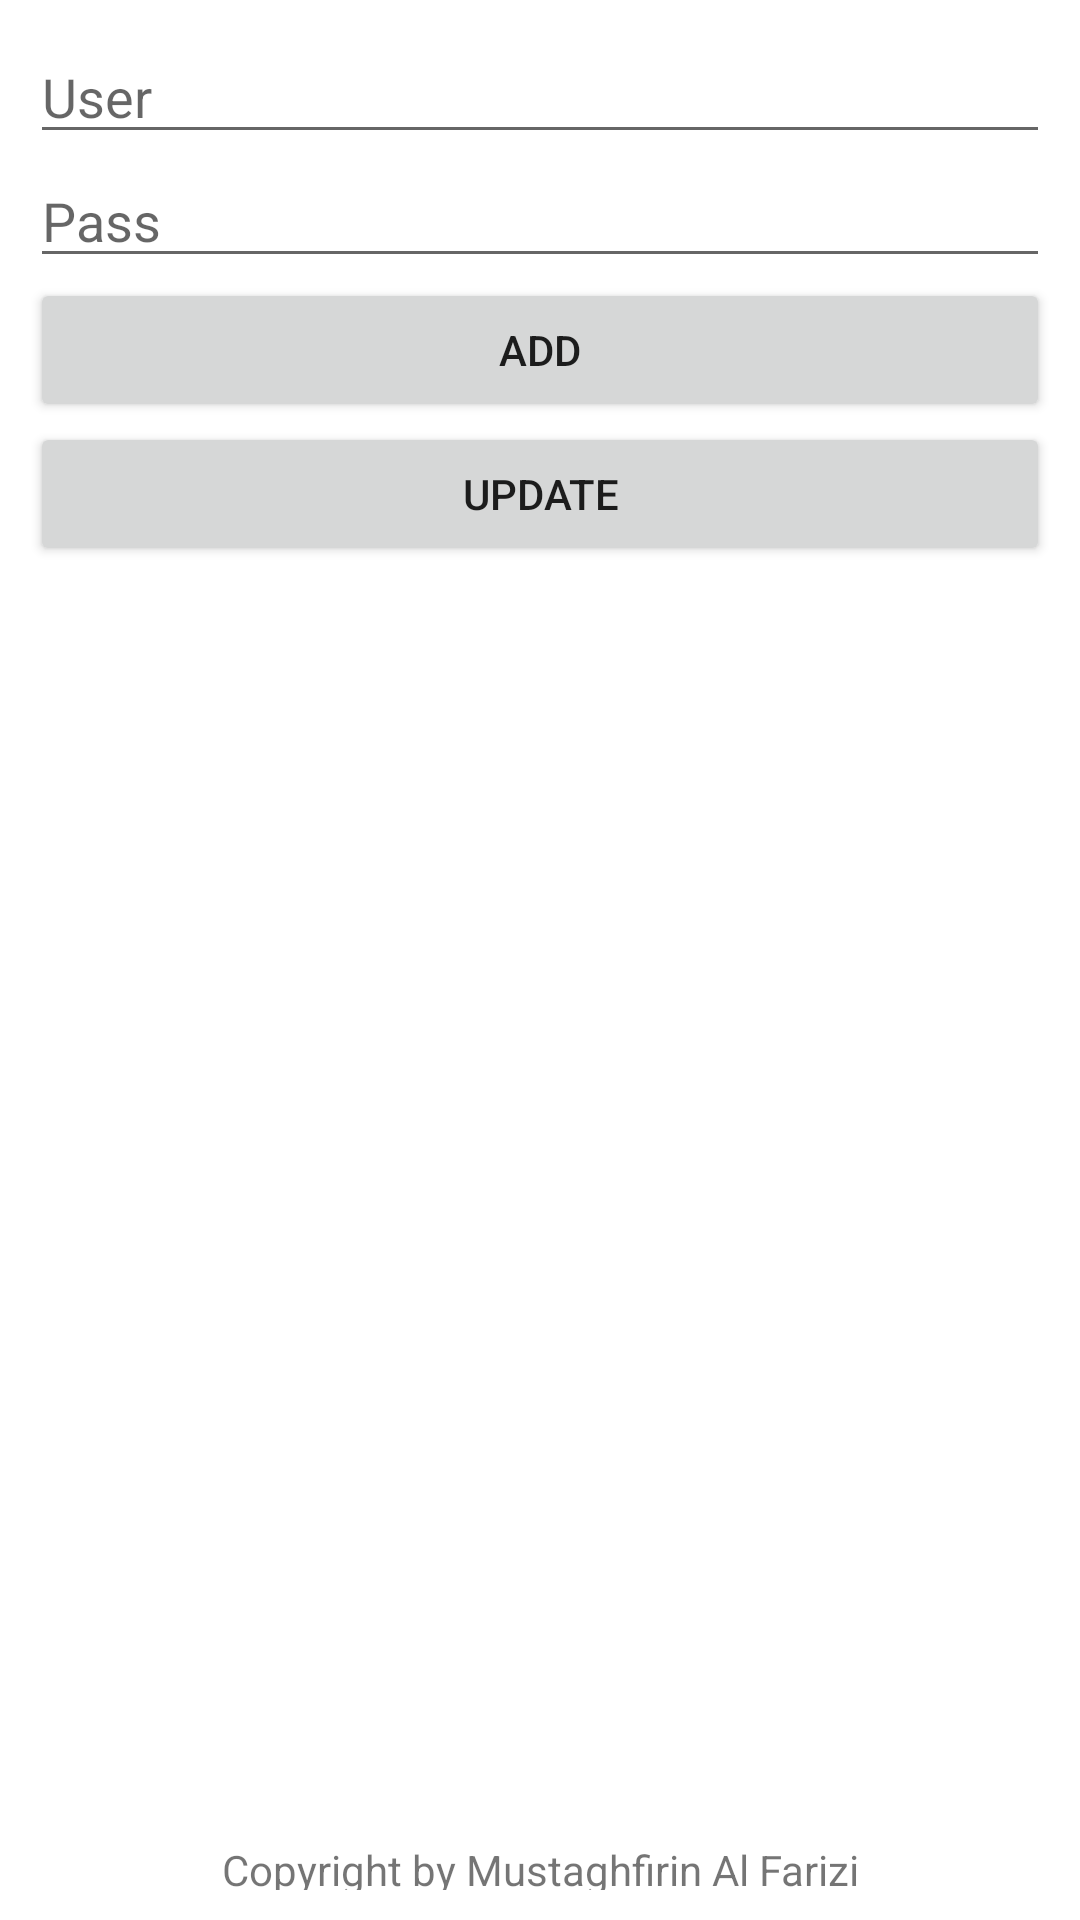

Write the Android layout XML for this screen, with the resource values it uses.
<!-- AndroidManifest.xml: application theme Theme.UASA11201811347 -->
<!-- res/layout/activity_main.xml -->
<?xml version="1.0" encoding="utf-8"?>
<LinearLayout xmlns:android="http://schemas.android.com/apk/res/android"
    xmlns:app="http://schemas.android.com/apk/res-auto"
    xmlns:tools="http://schemas.android.com/tools"
    android:layout_width="match_parent"
    android:layout_height="match_parent"
    tools:context=".MainActivity"
    android:orientation="vertical"
    android:padding="10dp"
    >
    <EditText
        android:layout_width="match_parent"
        android:layout_height="wrap_content"
        android:hint="User"
        android:id="@+id/field1"
        />
    <EditText
        android:layout_width="match_parent"
        android:layout_height="wrap_content"
        android:hint="Pass"
        android:id="@+id/field2"
        />
    <Button
        android:layout_width="match_parent"
        android:layout_height="wrap_content"
        android:id="@+id/submit"
        android:text="ADD"/>
    <Button
        android:layout_width="match_parent"
        android:layout_height="wrap_content"
        android:id="@+id/update"
        android:text="Update"/>

    <androidx.recyclerview.widget.RecyclerView
        android:id="@+id/items"
        android:layout_width="match_parent"
        android:layout_height="425dp" />
    <TextView
        android:layout_width="match_parent"
        android:layout_height="wrap_content"
        android:gravity="center"
        android:text="Copyright by Mustaghfirin Al Farizi"/>
</LinearLayout>
<!-- resources referenced by this layout -->
<resources>
  <style name="Theme.UASA11201811347" parent="Theme.MaterialComponents.DayNight.DarkActionBar">
          
          <item name="colorPrimary">@color/purple_500</item>
          <item name="colorPrimaryVariant">@color/purple_700</item>
          <item name="colorOnPrimary">@color/white</item>
          
          <item name="colorSecondary">@color/teal_200</item>
          <item name="colorSecondaryVariant">@color/teal_700</item>
          <item name="colorOnSecondary">@color/black</item>
          
          <item name="android:statusBarColor" tools:targetApi="l">?attr/colorPrimaryVariant</item>
          
      </style>
  <!-- not gathered from this repository: default colours our renderer supplied (Android Studio template values) -->
  <color name="purple_500">#FF6200EE</color>
  <color name="purple_700">#FF3700B3</color>
  <color name="teal_200">#FF03DAC5</color>
  <color name="teal_700">#FF018786</color>
  <color name="black">#FF000000</color>
  <color name="white">#FFFFFFFF</color>
</resources>
